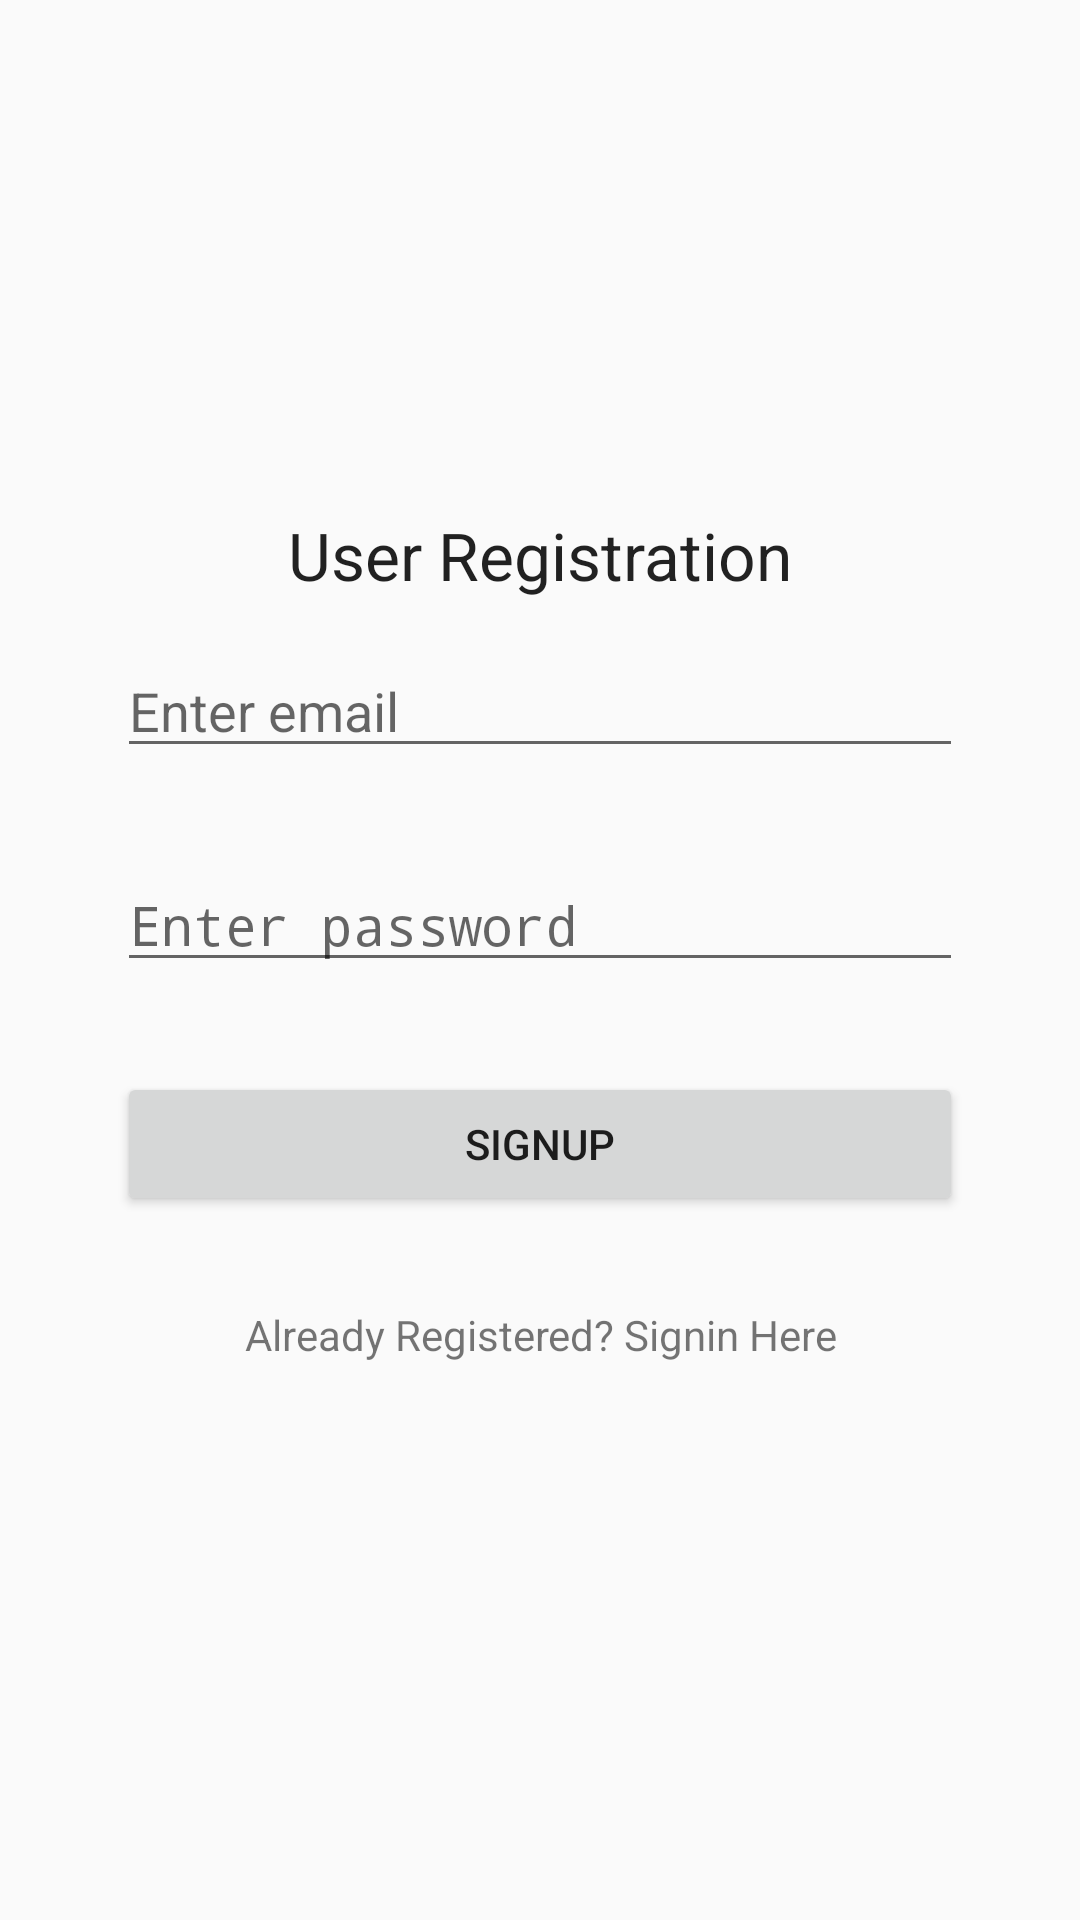

Android layout source for this screen:
<!-- AndroidManifest.xml: application theme AppTheme -->
<!-- res/layout/activity_signin.xml -->
<?xml version="1.0" encoding="utf-8"?>
<RelativeLayout xmlns:android="http://schemas.android.com/apk/res/android"
    xmlns:tools="http://schemas.android.com/tools"
    android:layout_width="match_parent"
    android:layout_height="match_parent"
    android:orientation="vertical"
    android:paddingBottom="24dp"
    android:paddingLeft="24dp"
    android:paddingRight="24dp"
    android:paddingTop="24dp"
    tools:context=".views.RegisterActivity">

    <LinearLayout
        android:layout_centerVertical="true"
        android:layout_width="match_parent"
        android:layout_height="wrap_content"
        android:orientation="vertical">


        <TextView
            android:layout_width="wrap_content"
            android:layout_height="wrap_content"
            android:textAppearance="?android:attr/textAppearanceLarge"
            android:text="User Registration"
            android:id="@+id/textView"
            android:layout_gravity="center_horizontal" />

        <EditText
            android:id="@+id/editTextEmail"
            android:layout_width="match_parent"
            android:layout_height="wrap_content"
            android:layout_margin="15dp"
            android:hint="Enter email"
            android:inputType="textEmailAddress" />

        <EditText
            android:id="@+id/editTextPassword"
            android:layout_width="match_parent"
            android:layout_height="wrap_content"
            android:layout_margin="15dp"
            android:hint="Enter password"
            android:inputType="textPassword" />

        <Button
            android:id="@+id/buttonSignup"
            android:layout_width="match_parent"
            android:layout_height="wrap_content"
            android:layout_margin="15dp"
            android:text="Signup" />

        <TextView
            android:text="Already Registered? Signin Here"
            android:id="@+id/textViewSignin"
            android:textAlignment="center"
            android:layout_margin="15dp"
            android:layout_width="match_parent"
            android:layout_height="wrap_content" />

    </LinearLayout>

</RelativeLayout>
<!-- resources referenced by this layout -->
<resources>
  <style name="AppTheme" parent="Theme.AppCompat.Light.DarkActionBar">
          
          <item name="colorPrimary">@color/colorPrimary</item>
          <item name="colorPrimaryDark">@color/colorPrimaryDark</item>
          <item name="colorAccent">@color/colorAccent</item>
      </style>
  <color name="colorPrimary">#000000</color>
  <color name="colorPrimaryDark">#000000</color>
  <color name="colorAccent">#03DAC5</color>
</resources>
